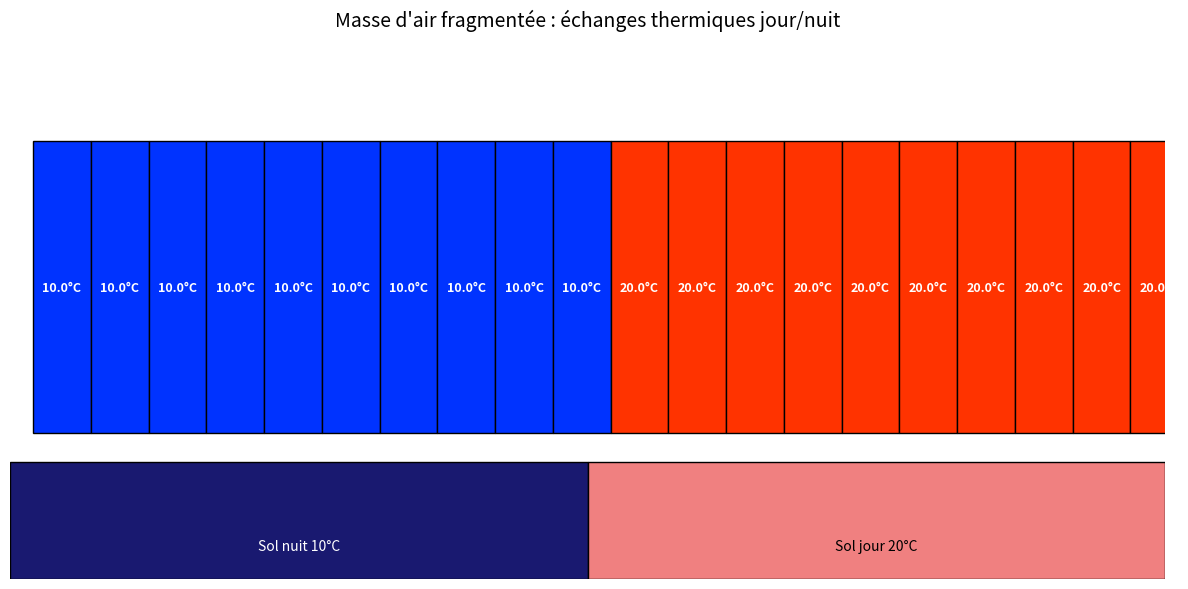

Generate this figure with matplotlib:
import matplotlib.pyplot as plt
import matplotlib.patches as patches
import matplotlib.animation as animation
import numpy as np

# Paramètres
sol_width = 100
sol_height = 2
air_height = 5
bloc_width = 5
vitesse = 1 #10m/s
nb_blocs = sol_width // bloc_width

# Température du sol
def sol_temperature(x):
   return 10 if x < sol_width / 2 else 20

# Températures initiales par bloc
bloc_positions = np.arange(0, sol_width, bloc_width)
bloc_temps = np.array([sol_temperature(x + bloc_width / 2) for x in bloc_positions])

# Initialisation figure
fig, ax = plt.subplots(figsize=(12, 6))
ax.set_xlim(0, sol_width)
ax.set_ylim(0, sol_height + air_height + 2)
ax.axis('off')
plt.title("Masse d'air fragmentée : échanges thermiques jour/nuit", fontsize=14, pad=20)

# Sol visuel
sol_gauche = patches.Rectangle((0, 0), sol_width / 2, sol_height, facecolor='midnightblue', edgecolor='black')
sol_droite = patches.Rectangle((sol_width / 2, 0), sol_width / 2, sol_height, facecolor='lightcoral', edgecolor='black')
ax.add_patch(sol_gauche)
ax.add_patch(sol_droite)
ax.text(25, 0.5, "Sol nuit 10°C", ha='center', fontsize=10, color='white')
ax.text(75, 0.5, "Sol jour 20°C", ha='center', fontsize=10, color='black')

# Position verticale des blocs
y_air = sol_height + 0.5

# Création des blocs graphiques
blocs = []
labels = []

for i, x in enumerate(bloc_positions):
   temp = bloc_temps[i]
   color_ratio = (temp - 10) / 10
   rect = patches.Rectangle((x, y_air), bloc_width, air_height,
                            facecolor=(color_ratio, 0.2, 1 - color_ratio), edgecolor='black')
   ax.add_patch(rect)
   label = ax.text(x + bloc_width / 2, y_air + air_height / 2, f"{temp:.1f}°C",
                   ha='center', va='center', fontsize=9, color='white', weight='bold')
   blocs.append(rect)
   labels.append(label)

# Animation
def update(frame):
   global bloc_positions

   # Avancer tous les blocs
   bloc_positions = (bloc_positions + vitesse) % sol_width

   for i in range(nb_blocs):
       # Température fixe, pas de mise à jour thermique
       temp = bloc_temps[i]
       color_ratio = (temp - 10) / 10
       color = (color_ratio, 0.2, 1 - color_ratio)

       blocs[i].set_x(bloc_positions[i])
       blocs[i].set_facecolor(color)

       labels[i].set_position((bloc_positions[i] + bloc_width / 2, y_air + air_height / 2))
       labels[i].set_text(f"{temp:.1f}°C")

   return blocs + labels

ani = animation.FuncAnimation(fig, update, frames=300, interval=100, blit=True)
plt.tight_layout()
plt.show()

